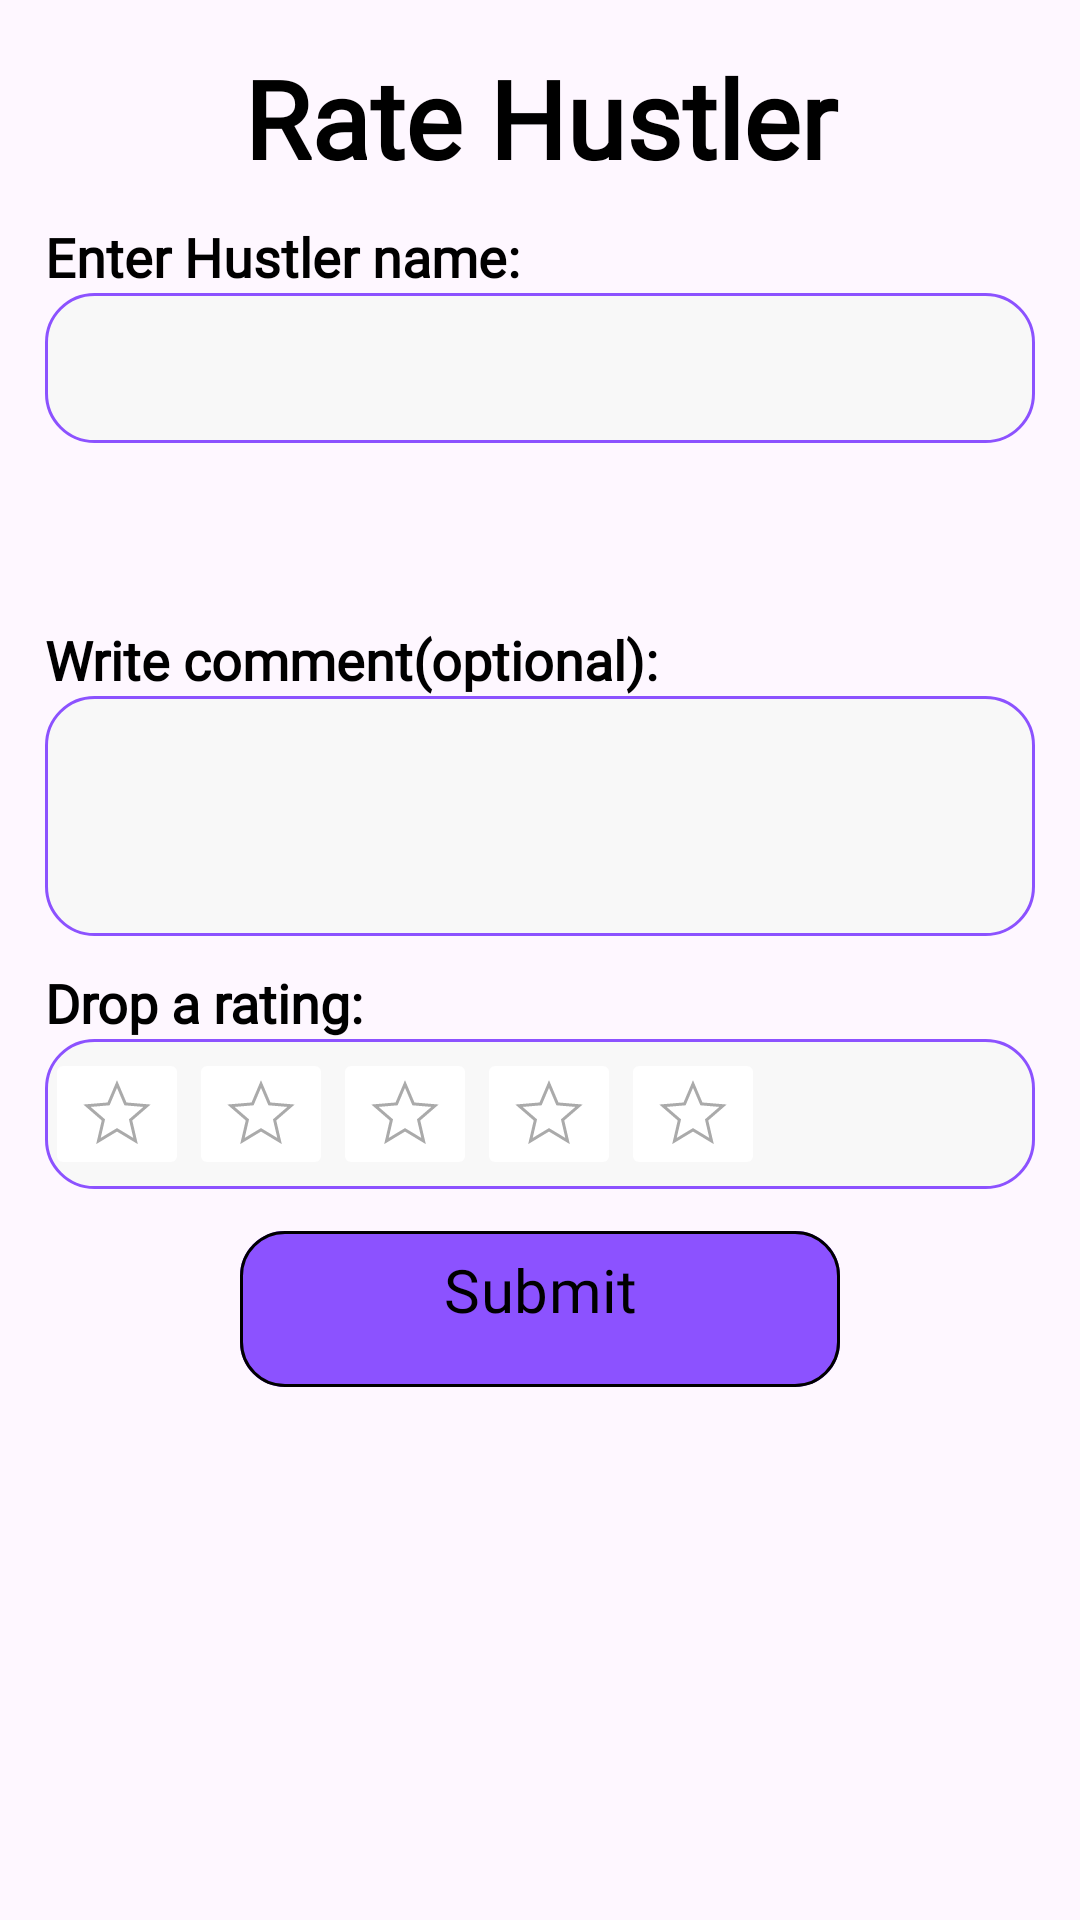

Write the Android layout XML for this screen, with the resource values it uses.
<!-- AndroidManifest.xml: application theme Theme.GrindlyApp1 -->
<!-- res/layout/fragment_ratings.xml -->
<?xml version="1.0" encoding="utf-8"?>
<FrameLayout xmlns:android="http://schemas.android.com/apk/res/android"
    xmlns:tools="http://schemas.android.com/tools"
    xmlns:app="http://schemas.android.com/apk/res-auto"
    android:layout_width="match_parent"
    android:layout_height="match_parent"
    android:padding="15dp"
    >

    
    <LinearLayout
        android:orientation="vertical"
        android:layout_width="match_parent"
        android:layout_height="match_parent">

        <TextView
            android:layout_width="match_parent"
            android:layout_height="wrap_content"
            android:fontFamily="@font/palanquin_dark_bold"
            android:text="Rate Hustler"
            android:textAlignment="center"
            android:textStyle="bold"
            android:textColor="@color/black"
            android:textSize="36sp" />

        <TextView
            android:layout_width="match_parent"
            android:layout_height="wrap_content"
            android:text="Enter Hustler name:"
            android:fontFamily="@font/palanquin_bold"
            android:textStyle="bold"
            android:textColor="@color/black"
            android:layout_marginTop="10dp"
            android:textSize="18sp"/>

        <EditText
            android:id="@+id/editUsername"
            android:layout_width="match_parent"
            android:layout_height="50dp"
            android:background="@drawable/edittext"/>

        <androidx.recyclerview.widget.RecyclerView
            android:layout_width="match_parent"
            android:layout_height="50dp"/>

        <TextView
            android:layout_width="match_parent"
            android:layout_height="wrap_content"
            android:text="Write comment(optional):"
            android:fontFamily="@font/palanquin_bold"
            android:textStyle="bold"
            android:textColor="@color/black"
            android:layout_marginTop="10dp"
            android:textSize="18sp"/>

        <EditText
            android:id="@+id/editEmail"
            android:layout_width="match_parent"
            android:layout_height="80dp"
            android:background="@drawable/edittext"/>

        <TextView
            android:layout_width="match_parent"
            android:layout_height="wrap_content"
            android:text="Drop a rating:"
            android:fontFamily="@font/palanquin_bold"
            android:textStyle="bold"
            android:textColor="@color/black"
            android:layout_marginTop="10dp"
            android:textSize="18sp"/>

        <LinearLayout
            android:orientation="horizontal"
            android:layout_width="match_parent"
            android:layout_height="50dp"
            android:background="@drawable/edittext"
            android:gravity="center_vertical">

            <ImageButton
                android:layout_width="wrap_content"
                android:layout_height="wrap_content"
                android:backgroundTint="@color/white"
                android:src="@drawable/ic_ratings"/>

            <ImageButton
                android:layout_width="wrap_content"
                android:layout_height="wrap_content"
                android:backgroundTint="@color/white"
                android:src="@drawable/ic_ratings"/>

            <ImageButton
                android:layout_width="wrap_content"
                android:layout_height="wrap_content"
                android:backgroundTint="@color/white"
                android:src="@drawable/ic_ratings"/>

            <ImageButton
                android:layout_width="wrap_content"
                android:layout_height="wrap_content"
                android:backgroundTint="@color/white"
                android:src="@drawable/ic_ratings"/>

            <ImageButton
                android:layout_width="wrap_content"
                android:layout_height="wrap_content"
                android:backgroundTint="@color/white"
                android:src="@drawable/ic_ratings"/>

        </LinearLayout>

        <Button
            android:id="@+id/btnLogin"
            android:layout_width="200dp"
            android:layout_height="60dp"
            android:layout_gravity="center_horizontal"
            android:layout_marginTop="10dp"
            android:backgroundTint="@color/theme_purple"
            android:fontFamily="@font/palanquin_dark_bold"
            android:gravity="center_horizontal"
            android:text="Submit"
            android:textColor="@color/black"
            android:textSize="20sp"
            app:cornerRadius="15dp"
            app:strokeColor="@color/black"
            app:strokeWidth="1dp"/>
    </LinearLayout>
</FrameLayout>
<!-- resources referenced by this layout -->
<resources>
  <color name="black">#FF000000</color>
  <color name="theme_purple">#8C52FF</color>
  <color name="white">#FFFFFFFF</color>
  <!-- drawable edittext (drawable) -->
  <shape xmlns:android="http://schemas.android.com/apk/res/android"
      android:shape="rectangle">
      <solid android:color="#F8F8F8"/>
      <corners android:radius="16dp"/>
      <stroke android:width="1dp" android:color="@color/theme_purple"/>
  </shape>
  <!-- drawable ic_ratings (drawable) -->
  <vector xmlns:android="http://schemas.android.com/apk/res/android"
      android:width="24dp"
      android:height="24dp"
      android:viewportWidth="24"
      android:viewportHeight="24">
      <path
  
          android:strokeColor="@android:color/darker_gray"
          android:strokeWidth="1"
          android:pathData="M12,17.27L18.18,21l-1.64,-7.03L22,9.24l-7.19,-0.61L12,2 9.19,8.63 2,9.24l5.46,4.73L5.82,21z"/>
  </vector>
  <style name="Theme.GrindlyApp1" parent="Theme.Material3.DayNight">
          <item name="colorPrimary">@color/purple_200</item>
          <item name="colorOnPrimary">@color/black</item>
  
          <item name="colorSecondary">@color/teal_200</item>
          <item name="colorOnSecondary">@color/black</item>
  
          <item name="android:statusBarColor">?attr/colorPrimary</item>
      </style>
  <color name="purple_200">#FFBB86FC</color>
  <color name="teal_200">#FF03DAC5</color>
</resources>
